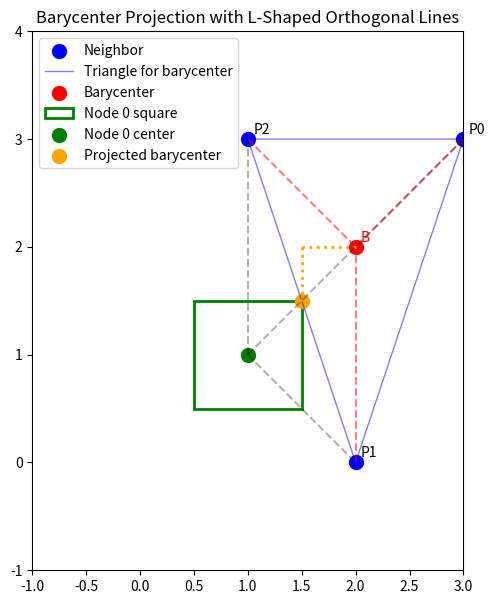

Reproduce this figure in Python.
import numpy as np
import matplotlib.pyplot as plt
from dataclasses import dataclass

@dataclass(frozen=True)
class Point:
    x: float
    y: float

    def To_numpy(self) -> np.ndarray:
        return np.array([self.x, self.y], dtype=float)

    @staticmethod
    def From_numpy(a: np.ndarray) -> "Point":
        return Point(float(a[0]), float(a[1]))

@dataclass(frozen=True)
class SquareNeighborhood:
    center: Point
    side: float

    def Project(self, p: Point) -> Point:
        cx, cy = self.center.x, self.center.y
        half = self.side / 2
        px = min(max(p.x, cx - half), cx + half)
        py = min(max(p.y, cy - half), cy + half)
        return Point(px, py)

def visualize_projection_L_shape():
    # Node 0 square
    node0_square = SquareNeighborhood(center=Point(1, 1), side=1)

    # Three neighbors forming a triangle
    neighbors_positions = [
        Point(3, 3),
        Point(2, 0),
        Point(1, 3)
    ]

    # Compute barycenter
    arr = np.vstack([p.To_numpy() for p in neighbors_positions])
    barycenter_coords = arr.mean(axis=0)
    barycenter = Point.From_numpy(barycenter_coords)

    # Project barycenter onto the square
    projected = node0_square.Project(barycenter)

    # Plotting
    plt.figure(figsize=(7,7))

    # Plot neighbors
    for i, p in enumerate(neighbors_positions):
        plt.scatter(p.x, p.y, color='blue', s=100, label='Neighbor' if i==0 else "")
        plt.text(p.x+0.05, p.y+0.05, f'P{i}', fontsize=10)

    # Draw triangle connecting neighbors
    triangle_x = [p.x for p in neighbors_positions] + [neighbors_positions[0].x]
    triangle_y = [p.y for p in neighbors_positions] + [neighbors_positions[0].y]
    plt.plot(triangle_x, triangle_y, 'b-', linewidth=1, alpha=0.5, label='Triangle for barycenter')

    # Plot barycenter
    plt.scatter(barycenter.x, barycenter.y, color='red', s=100, label='Barycenter')
    plt.text(barycenter.x + 0.05, barycenter.y + 0.05, 'B', color='red', fontsize=10)

    # Draw lines from neighbors to barycenter
    for p in neighbors_positions:
        plt.plot([p.x, barycenter.x], [p.y, barycenter.y], 'r--', alpha=0.5)

    # Plot square for node0
    half = node0_square.side / 2
    square = plt.Rectangle(
        (node0_square.center.x - half, node0_square.center.y - half),
        node0_square.side, node0_square.side,
        edgecolor='green', facecolor='none', linewidth=2, label='Node 0 square'
    )
    plt.gca().add_patch(square)
    plt.scatter(node0_square.center.x, node0_square.center.y, color='green', s=100, label='Node 0 center')

    # Plot projected barycenter
    plt.scatter(projected.x, projected.y, color='orange', s=100, label='Projected barycenter')

    # Draw L-shaped orthogonal projection lines
    intermediate_x = projected.x
    intermediate_y = barycenter.y
    # Vertical line (adjust x)
    if barycenter.x != projected.x:
        plt.plot([barycenter.x, intermediate_x], [barycenter.y, intermediate_y], 'orange', linestyle=':', linewidth=2)
    # Horizontal line (adjust y)
    if barycenter.y != projected.y:
        plt.plot([intermediate_x, projected.x], [intermediate_y, projected.y], 'orange', linestyle=':', linewidth=2)

    # Draw edges from node0 center to neighbors
    for p in neighbors_positions:
        plt.plot([node0_square.center.x, p.x], [node0_square.center.y, p.y], 'k--', alpha=0.3)

    plt.xlim(-1, 3)
    plt.ylim(-1, 4)
    plt.gca().set_aspect('equal', adjustable='box')
    plt.legend()
    plt.title("Barycenter Projection with L-Shaped Orthogonal Lines")
    plt.show()

visualize_projection_L_shape()
